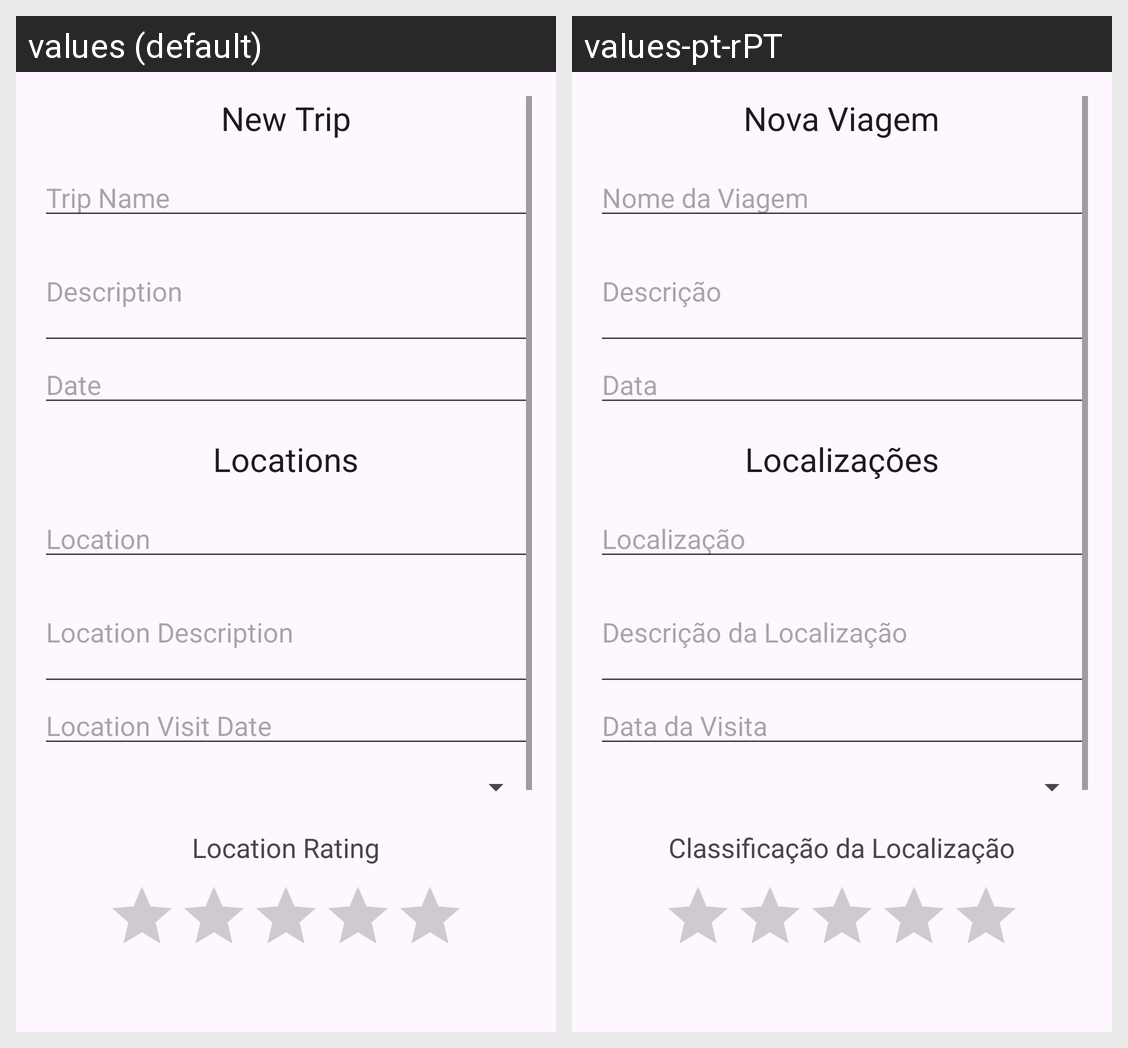

The Android screen above is rendered under two locales of the same app. Produce the string resources it draws, with the default and per-locale values.
Android screen res/layout/fragment_addtrip.xml rendered under 2 locales, left to right: values (default), values-pt-rPT. Device: Nexus 5 (rendered at 1080×1920; each locale shown at half size, 540×960, under a caption strip naming it); theme Theme.CM_TP_WtD.
Strings drawn on this screen, with the default value and each locale's value (text and hints the layout hard-codes, and strings that could not be matched under every locale, appear in the picture but are not listed):

new_trip
  values: New Trip
  values-pt-rPT: Nova Viagem

trip_name
  values: Trip Name
  values-pt-rPT: Nome da Viagem

description
  values: Description
  values-pt-rPT: Descrição

date
  values: Date
  values-pt-rPT: Data

locations
  values: Locations
  values-pt-rPT: Localizações

location
  values: Location
  values-pt-rPT: Localização

location_description
  values: Location Description
  values-pt-rPT: Descrição da Localização

location_visit_date
  values: Location Visit Date
  values-pt-rPT: Data da Visita

location_rating
  values: Location Rating
  values-pt-rPT: Classificação da Localização
